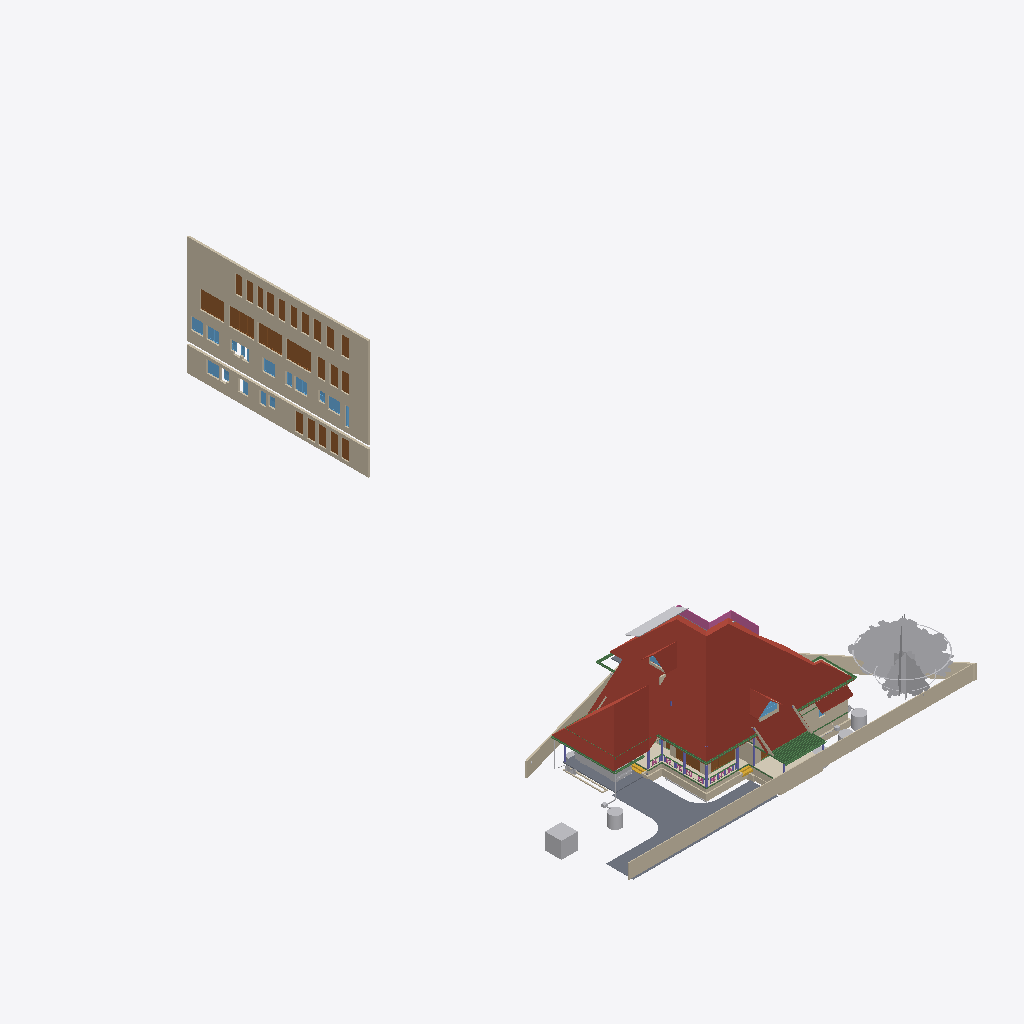
Isometric view of an IFC building model (IFC-SPF (STEP), schema IFC4X3, length unit metre), seen from the south-west, elements coloured by IFC class (only those large enough to see are counted): 34 walls (beige), 25 doors (brown), 17 other elements (light grey), 17 windows (light blue), 15 beams (green), 7 columns (violet), 5 roofs (red-brown), 3 slabs (grey), 2 coverings (cream), 2 stair flights (yellow), 1 railing (pink).
Extent 43.3 m × 72.3 m × 25.5 m (x, y, z). Storeys (13): 00 at 0.00 m; AC at 0.00 m; Plumbing at 0.00 m; Footing at 0.00 m; Verandah at 0.00 m; GFWall at 0.00 m; schedule at 0.00 m; GF at 0.45 m; Electrical at 1.20 m; GFLintel at 2.55 m; FF at 3.60 m; FFLintel at 5.80 m; SF at 6.45 m. Elements (1155): 267 IfcWall, 186 IfcBeam, 126 IfcColumn, 112 IfcPipeSegment, 50 IfcFurniture, 45 IfcDoor, 44 IfcWindow, 42 IfcSwitchingDevice, 31 IfcLamp, 27 IfcSlab, 24 IfcOutlet, 21 IfcRailing.

HEADER;
FILE_DESCRIPTION(('ViewDefinition[DesignTransferView]'),'2;1');
FILE_NAME('AnilIFC.ifc','2025-10-21T12:34:47+05:30',('Arunarchitect','arunmr801@gmail.com'),('',''),'IfcOpenShell 0.8.3-post1','Bonsai 0.8.3-post1','Nobody');
FILE_SCHEMA(('IFC4X3'));
ENDSEC;
DATA;
#1=IFCPROJECT('0$WNUybvfAYORhaB4XNFsz',$,'My Project',$,$,$,$,(#14,#26),#9);
#30=IFCSITE('3M0IN1zgbAER3qQbvbHEyN',$,'My Site',$,$,#21593,$,$,$,$,$,$,$,$);
#2446=IFCSITE('1Q_c7uVcTCngKTLSlSECoW',$,'Site',$,$,#21603,#2459,$,$,$,$,$,$,$);
#36=IFCBUILDING('1$IA7hdqP7iPKszbJPMQXv',$,'AnilBuilding',$,$,#21598,$,$,$,$,$,$);
#42=IFCBUILDINGSTOREY('2kIwN_l2HEff17hxWulS$t',$,'00',$,$,#21448,$,$,$,$);
#96=IFCBUILDINGSTOREY('1ytHU9NMr9xuhR6nOuParS',$,'GF',$,$,#259126,$,$,$,$);
#113=IFCBUILDINGSTOREY('02Wk4pOKz6S8OjqfsSxw3f',$,'FF',$,$,#212981,$,$,$,$);
#12120=IFCBUILDINGSTOREY('30jjxh13H5ZfRPWBSBUv3P',$,'GFLintel',$,$,#205699,$,$,$,$);
#63201=IFCBUILDINGSTOREY('29$z2S3$n8RvRPKj7iW$sZ',$,'SF',$,$,#63429,$,$,$,$);
#254164=IFCBUILDINGSTOREY('0hSkQ7R7j6iwbn$mabHG_z',$,'AC',$,$,#254180,$,$,$,$);
#254475=IFCBUILDINGSTOREY('17e8_SOoX1N969VhM7p27j',$,'Plumbing',$,$,#254491,$,$,$,$);
#276300=IFCBUILDINGSTOREY('2Qmj$XeZb8nw_ZcmXcYRB7',$,'FFLintel',$,$,#276326,$,$,$,$);
#292157=IFCBUILDINGSTOREY('1BrinBLvn9VPZ2DwTGsjMK',$,'Footing',$,$,#292173,$,$,$,$);
#293765=IFCBUILDINGSTOREY('3pVexKP5P8iukW5Nd8aFrc',$,'Verandah',$,$,#293781,$,$,$,$);
#297723=IFCBUILDINGSTOREY('2pr7wGpJ56cP6TafPwDVS2',$,'GFWall',$,$,#297739,$,$,$,$);
#310266=IFCBUILDINGSTOREY('1nR_hxgln2egxOZBXRaUnL',$,'schedule',$,$,#310282,$,$,$,$);
#316611=IFCBUILDINGSTOREY('2LRAlnEnr8vBpshAssS5bz',$,'Electrical',$,$,#318048,$,$,$,$);
#344587=IFCROOF('2lGNaZxsb6Zg3D5Edc6f0Q',$,'Roof Bottom',$,$,#344607,#344588,$,.GABLE_ROOF.);
#360826=IFCWALL('3V4ieuhXr2VRmVHl5ZVKBQ',$,'Wall',$,$,#362714,#360832,$,$);
#15105=IFCWALL('2$tbsWQJT3PftHdFdSZRzF',$,'Wall',$,$,#299408,#15116,$,$);
#362959=IFCWALL('2BUCJYqq57mAf3nwPd615g',$,'Wall',$,$,#363151,#362971,$,$);
#102656=IFCSLAB('0PC2wOFKfA58MASSpvqWe1',$,'Slab',$,$,#260181,#102677,$,$);
#76381=IFCGEOGRAPHICELEMENT('2pfiLi3vv79x_8U6RE3CYp',$,'GeographicElement',$,$,#76413,#76449,$,$);
#74869=IFCGEOGRAPHICELEMENT('3qyTpdBrLCaxCPBVEhKmZp',$,'GeographicElement',$,$,#76320,#74901,$,$);
#14884=IFCWALL('0MuvIxI8bFFxmzWw1hEsL7',$,'Wall',$,$,#70633,#14890,$,$);
#245824=IFCEARTHWORKSCUT('3BB3EOeNDBbh3wKPIfxmm_',$,'test',$,$,#245839,#245834,$,.BASE_EXCAVATION.);
#14987=IFCWALL('3QvJTaeo13jR4q00Btfvpq',$,'Wall',$,$,#70690,#14998,$,$);
#277722=IFCCOVERING('2qKwhCDGX0KgYMPSj_J_bq',$,'Covering.001',$,$,#277771,#277738,$,$);
#97782=IFCSLAB('2H_RNqbb95NBqUBEz4KwU3',$,'Slab',$,$,#297238,#97803,$,$);
#604=IFCWALL('0vQHFjq6DDjRfeuf4$xxQH',$,'Wall',$,$,#297780,#615,$,$);
#72542=IFCRAILING('3bKjReW_fEWf_wKXOUQaxn',$,'Railing',$,'FRAMELESS_PANEL',#213066,#72548,$,.USERDEFINED.);
#277772=IFCCOVERING('3MYM6S3Jf0_O8wl3_PMk7D',$,'Covering.001',$,$,#277855,#277788,$,$);
#14820=IFCROOF('1EEDnyg619iApgvq3uLgim',$,'Roof',$,$,#290906,#14833,$,.GABLE_ROOF.);
#349062=IFCDOOR('1d_L1XbOr2$RhBVbr3PGz$',$,'Door',$,$,#362794,#349247,'14',$,$,$,$,$);
#311501=IFCDOOR('3BVltHfG56uedHNHjWxg9Z',$,'Door',$,$,#362804,#349441,'16',$,$,$,$,$);
#13272=IFCROOF('1fNnHheW1DS9OM80bg67kK',$,'Roof',$,$,#339002,#13283,$,$);
#311697=IFCDOOR('3_Bfj7u_j3kQ2MuxMSBf7n',$,'Door',$,$,#362799,#349470,'15',$,$,$,$,$);
#311719=IFCDOOR('3NIientTrEwxZNK_5gv63$',$,'Door',$,$,#362809,#349499,'17',$,$,$,$,$);
#9759=IFCVEHICLE('1oADfEVWn0tPCUY0EM8eBG',$,'Vehicle',$,$,#44509,#9791,$,$);
#64968=IFCROOF('00wtA$4sbDYBbQXDkcAZ8_',$,'Roof',$,$,#339007,#64974,$,.GABLE_ROOF.);
#280437=IFCWASTETERMINAL('0ACW8ZK3T9sgaU1NqdioGs',$,'WasteTerminal',$,$,#280464,#280448,$,$);
#309811=IFCWASTETERMINAL('2uVJUZjwn0LwzRVFqSxTma',$,'WasteTerminal',$,$,#309853,#309822,$,$);
#299=IFCWALL('3YOHcsAdT3PO$57Bo2wlO0',$,'Wall',$,$,#297765,#310,$,$);
#344539=IFCROOF('3n7emyC2bBxh5b5JSUhM1U',$,'Roof Bottom',$,$,$,#344554,$,.GABLE_ROOF.);
#345679=IFCDOOR('2bedH1PezAq81aXx68$$D5',$,'Door',$,$,#346937,#345687,$,$,$,$,$,$);
#345601=IFCDOOR('1iZkmp$6H4KOx_6AYWPvEY',$,'Door',$,$,#346910,#364572,$,$,$,$,$,$);
#108193=IFCWALL('38yg6S11D6T8pfRZfWcKyh',$,'Wall',$,$,#293024,#108192,$,$);
#57461=IFCWALL('22p$gjPlf4_fmH50hLiwEg',$,'Wall',$,$,#165724,#57472,$,$);
#107309=IFCWALL('0AYgth6drBEOllPZshHXux',$,'Wall',$,$,#292924,#107308,$,$);
#60995=IFCBEAM('1FTpcMGGL2n8PceFie_U$1',$,'Beam',$,$,#299352,#61006,$,$);
#223682=IFCWALL('0zCz44_Ff9SwPsADh9hv8o',$,'Wall',$,$,#293852,#223693,$,$);
#59897=IFCBEAM('281e41i4XAn8FRYAA9Vr36',$,'Beam',$,$,#299387,#59908,$,$);
#223284=IFCWALL('1kJplBRRT1Fh3voe2XeS0$',$,'Wall',$,$,#293797,#223295,$,$);
#59556=IFCBEAM('3DacxyAcb1rgkIRB6bKKvQ',$,'Beam',$,$,#299347,#59567,$,$);
#59682=IFCBEAM('0V2GHbJjfFLAdRNeeuYlrk',$,'Beam',$,$,#299367,#59693,$,$);
#223342=IFCWALL('2UZAob87z8egHUuMapM6YH',$,'Wall',$,$,#293802,#223353,$,$);
#57537=IFCWALL('0RVWYaWSX1oeXNJZV9D28p',$,'Wall',$,$,#165897,#57548,$,$);
#311668=IFCDOOR('1_PlLTT4XET9yocBLGhl9G',$,'Door',$,$,#362739,#358865,'01',2.25,1.20000004768372,$,.DOUBLE_DOOR_SINGLE_SWING.,$);
#311356=IFCDOOR('2vTXB2YtLCuuTlZZPqT2P_',$,'Door',$,$,#362789,#359304,'13',2.25,1.0,$,$,$);
#311741=IFCDOOR('34fDwp$5f8KwXpIoGkND8o',$,'Door',$,$,#362749,#366337,'03',2.25,1.0,$,$,$);
#311639=IFCDOOR('1eFGRif5z6mOS39uIm4_Fx',$,'Door',$,$,#362729,#358887,'11',2.25,1.0,$,.SINGLE_SWING_RIGHT.,$);
#311552=IFCDOOR('1FvWwLwoz1_gMBDtLCB24L',$,'Door',$,$,#362754,#358909,'04',2.25,1.0,$,.SINGLE_SWING_RIGHT.,$);
#311581=IFCDOOR('1lgPbCJYr0qRxTBjhwUfEr',$,'Door',$,$,#362779,#359170,'07',2.25,1.0,$,$,$);
#311385=IFCDOOR('27YVPoIOr1Nh8Z0RjcMAFi',$,'Door',$,$,#362784,#359192,'12',2.25,1.0,$,$,$);
#311414=IFCDOOR('2FKYinZyLEE8Tf6yk3p_Yj',$,'Door',$,$,#362744,#359326,'02',2.25,1.0,$,.SINGLE_SWING_LEFT.,$);
#362039=IFCWINDOW('3tSU1gJijAee5yHSQK$Qnb',$,'Window',$,$,#363112,#362052,'23',$,$,$,$,$);
#363118=IFCDOOR('0YUFAvfgLFXOFnJBkgcX1e',$,'Door',$,$,#363177,#363132,'31',2.25,1.20000004768372,$,.DOUBLE_DOOR_SINGLE_SWING.,$);
#363178=IFCDOOR('2PCqbKGJvDofriptc2ytJE',$,'Door',$,$,#363240,#363192,'32',2.25,1.20000004768372,$,.DOUBLE_DOOR_SINGLE_SWING.,$);
#363207=IFCDOOR('2K0GpD3pn1EhbsxfPKDnKH',$,'Door',$,$,#363602,#363221,'33',2.25,1.20000004768372,$,.DOUBLE_DOOR_SINGLE_SWING.,$);
#363241=IFCDOOR('2CEIppRRH1IxDZ8dTPwGk_',$,'Door',$,$,#363274,#363255,'34',2.25,1.20000004768372,$,.DOUBLE_DOOR_SINGLE_SWING.,$);
#363275=IFCDOOR('3AqR9hjO5CSQvxzB0kz7Yx',$,'Door',$,$,#363607,#363289,'35',2.25,1.20000004768372,$,.DOUBLE_DOOR_SINGLE_SWING.,$);
#362251=IFCWINDOW('2kc$kAr0T94x4wIINwKv5e',$,'Window',$,$,#363087,#362264,'30',$,$,$,$,$);
#352050=IFCWINDOW('1Wikz8pdXAovY$Qnh1$1uK',$,'Window',$,$,#363047,#352301,'18',$,$,$,$,$);
#361945=IFCWINDOW('178GHPniz9DRPVQNju_p9h',$,'Window',$,$,#363057,#361958,'20',$,$,$,$,$);
#362218=IFCWINDOW('29Gzv$wuf89OxWM$E2TVp8',$,'Window',$,$,#363082,#362231,'29',$,$,$,$,$);
#363304=IFCWINDOW('0PjmC9yYvBmgW_fG3M64lR',$,'Window',$,$,#364393,#363317,'42',$,$,$,$,$);
#103948=IFCWALL('1Cj$UGtf1B4QiuWmlbVfFE',$,'Wall',$,$,#213356,#103983,$,$);
#69192=IFCWINDOW('3gfht8fMP7JfEBXvWhCim9',$,'Window',$,$,#222481,#69223,$,$,$,$,$,$);
#268=IFCWALL('2RgLl6fRz15frDI_PC4t9e',$,'Wall',$,$,#297990,#279,$,$);
#223708=IFCWALL('2Sb16Eown1zPF$UoKLkEa8',$,'Wall',$,$,#293882,#223719,$,$);
#311610=IFCDOOR('0aTGfoO5TCYRK7l4$prlUA',$,'Door',$,$,#362774,#360525,'09',2.25,0.899999976158142,$,.SINGLE_SWING_LEFT.,$);
#311327=IFCDOOR('26vnbc8gL4yuAewohs2aVB',$,'Door',$,$,#362759,#366367,'05',2.25,1.0,$,$,$);
#311472=IFCDOOR('1nWsMc2dn3wQ4RF0zus0Gi',$,'Door',$,$,#362769,#360413,'10',2.25,0.899999976158142,$,$,$);
#311276=IFCDOOR('2BowO6fBb2iv8uRqPZ6yUm',$,'Door',$,$,#362764,#361523,'06',2.25,0.850000023841858,$,.SINGLE_SWING_RIGHT.,$);
#223808=IFCWALL('3LR46tNHL5SgFBdnIrcJII',$,'Wall',$,$,#293872,#223819,$,$);
#255010=IFCWASTETERMINAL('04n5z4SPz4qQLjx2oBzJTv',$,'WasteTerminal',$,$,#255037,#255021,$,$);
#311443=IFCDOOR('26l9_soRL1xOFQFQAaLUbd',$,'Door',$,$,#364408,#364419,'08',2.25,0.850000023841858,$,.SINGLE_SWING_RIGHT.,$);
#63740=IFCSOLARDEVICE('1CxKK0ARjESwlyTgw2PHYK',$,'SolarDevice',$,$,#338877,#63757,$,$);
#223504=IFCWALL('0innmTaULBJf$tizgAOYBd',$,'Wall',$,$,#293817,#223515,$,$);
#37165=IFCWALL('1jv1$ib1XDYuoVZOluvqnT',$,'Wall',$,$,#222471,#37171,$,$);
#59931=IFCBEAM('0vtLnhG3P5cgIuqJwVA0lM',$,'Beam',$,$,#299382,#59942,$,$);
#72671=IFCBEAM('2zub4Ha99Aj9oO_EQOFtU0',$,'Beam',$,$,#299372,#72682,$,$);
#63704=IFCSOLARDEVICE('0okDAOKnrFeeNvHcwWiVvX',$,'SolarDevice',$,$,#338867,#63721,$,$);
#63686=IFCSOLARDEVICE('1E3Ei46L9EEA1iA6mP8CQj',$,'SolarDevice',$,$,#338862,#63703,$,$);
#105368=IFCWALL('2gTdv1RInDxuvjRFzZUWkf',$,'Wall',$,$,#213396,#105403,$,$);
#63668=IFCSOLARDEVICE('0_WzWvePX97uU6AQGcAbrx',$,'SolarDevice',$,$,#338857,#63685,$,$);
#63626=IFCSOLARDEVICE('2Y76QvoJn31vj68BUPbVKA',$,'SolarDevice',$,$,#338852,#63658,$,$);
#63722=IFCSOLARDEVICE('0DxOB6FuTFKvp4U7QPKTEJ',$,'SolarDevice',$,$,#338872,#63739,$,$);
#15970=IFCSTAIRFLIGHT('1zHrWCwoH2Gge8QEURBHHz',$,'StairFlight',$,$,#21483,#16200,$,2,1,0.150000005960464,0.25,.STRAIGHT.);
#269637=IFCWALL('0vRpqCLKvFo8ofEpYSYBxH',$,'Wall',$,$,#368696,#269677,$,$);
#6545=IFCSTAIRFLIGHT('3mjK21MVj5Wxp88atmNL9l',$,'StairFlight',$,$,#60989,#6544,$,2,1,0.150000005960464,0.25,.STRAIGHT.);
#73000=IFCWALL('3z7g50jMX4Rh8$1_kKCMxL',$,'Wall',$,$,#165780,#73011,$,$);
#58608=IFCBEAM('2HAkqdXEX00x3EY8IiHZ6E',$,'Beam',$,$,#260186,#58619,$,$);
#62755=IFCBEAM('1aSVv8HwX56wZQn_oG$9rN',$,'Beam',$,$,#299342,#62766,$,$);
#38948=IFCWALL('0ipxxeBA962ABePks$Jpav',$,'Wall',$,$,#166017,#38979,$,$);
#10129=IFCCOLUMN('0cLXe2mTLE_wJoOhfD9hjV',$,'Column',$,$,#100748,#10140,$,$);
#60224=IFCCOLUMN('21fg78kT96Ze2S49XLk00m',$,'Column',$,$,#100737,#60235,$,$);
#43104=IFCCOLUMN('0AKTXMY8H7_vEpAjoEnuCB',$,'Column',$,$,#100770,#43115,$,$);
#224181=IFCBEAM('1lOzUHGlPFNPq2APRJQhx3',$,'Beam',$,$,#293897,#224192,$,$);
#361973=IFCWINDOW('3o31G8dXr0KPYi2po4TN9f',$,'Window',$,$,#363102,#366419,'21',$,$,$,$,$);
#280465=IFCWASTETERMINAL('1uBGk1gxzE9hTrqFRynQQB',$,'WasteTerminal',$,$,#280637,#280476,$,$);
#252257=IFCPIPESEGMENT('1RqUWIGuv25gO4msIGhaL6',$,'PipeSegment',$,$,#309969,#252291,$,.FLEXIBLESEGMENT.);
#363385=IFCWINDOW('3RLar9t6rA$xZ5vsyRz0d_',$,'Window',$,$,#363858,#363517,'37',$,$,$,$,$);
#363437=IFCWINDOW('1WWQZeuoL8zO6gzxXhsJwN',$,'Window',$,$,#363888,#363539,'39',$,$,$,$,$);
#224306=IFCBEAM('2qh6QHiQvE0f1IxK_gahKm',$,'Beam',$,$,#293902,#224317,$,$);
#352031=IFCWINDOW('2q2i2QtIPE_857CW70g75a',$,'Window',$,$,#363092,#352039,'1A',$,$,$,$,$);
#149790=IFCBEAM('1a$n3x3YjFg97HuR3xHsyR',$,'Beam',$,$,#292629,#149801,$,$);
#104983=IFCCOLUMN('0BCQZOL119lxOx3cYmlbeY',$,'Column',$,$,#105093,#104994,$,$);
#57210=IFCWALL('3YfBuLdxrF$B0Hmh7k8yp1',$,'Wall',$,$,#165760,#57216,$,$);
#223410=IFCWALL('0jgQoivNX8LBeianpGHm74',$,'Wall',$,$,#293807,#223421,$,$);
#13296=IFCBEAM('01KK717m96$gtpPFfcDtx3',$,'Beam',$,$,#260346,#13307,$,$);
#69450=IFCWALL('2eUL8cGAP6uQzb5Eg5WmIF',$,'Wall',$,$,#290916,#69491,$,$);
#255038=IFCWASTETERMINAL('3rfLcqKxX4Kf8swMGSeBcG',$,'WasteTerminal',$,$,#255070,#255049,$,$);
#61135=IFCBEAM('2tDWwdP3v1XvrEdXuWt_Le',$,'Beam',$,$,#338847,#61146,$,$);
#2571=IFCCOLUMN('1sIRRfsbn1PvmG0UUIkt3R',$,'Column',$,$,#100661,#2582,$,$);
#223614=IFCWALL('2oe1WAbHj0Nw0GtQCoYwyP',$,'Wall',$,$,#293857,#223625,$,$);
#61050=IFCBEAM('2_UtogaNv4kggKwHc4OdY3',$,'Beam',$,$,#299337,#61061,$,$);
#362159=IFCWINDOW('3U4CWZDCXF9whbA_KdlP5I',$,'Window',$,$,#365337,#365299,'27',$,$,$,$,$);
#361860=IFCWINDOW('1lC8NEVpf5IgMretSBWf8K',$,'Window',$,$,#365534,#365496,'19',$,$,$,$,$);
#363337=IFCWINDOW('2unnfBt$j1QOoZL8wVrqG4',$,'Window',$,$,#365587,#365548,'36',$,$,$,$,$);
#363489=IFCWINDOW('214rMsDu13puT1HabvOT_8',$,'Window',$,$,#365602,#365564,'41',$,$,$,$,$);
#44653=IFCSLAB('3rFgv04XT5ZuwL3FGQfYIr',$,'Slab',$,$,#298100,#44667,$,$);
#69262=IFCWINDOW('1a6X87O6z3_eeFU_zih351',$,'Window',$,$,#290926,#69293,$,$,$,$,$,$);
#69814=IFCWALL('2L53LgZQT9FvntZ8hhDOU$',$,'Wall',$,$,#213371,#69857,$,$);
#246023=IFCWALL('2eokyDV5b6SvRqqpAJbgf$',$,'Wall',$,$,#294820,#246043,$,$);
#573=IFCWALL('2Qu9Lk0Sn4FwvPmybXWNcw',$,'Wall',$,$,#297800,#584,$,$);
#223216=IFCWALL('3zJ7Myx7H2ORNWcQ3MghXT',$,'Wall',$,$,#293812,#223227,$,$);
#10157=IFCCOLUMN('0bIFF5SBjDoRMG3rDoukFJ',$,'Column',$,$,#100682,#10168,$,$);
#48854=IFCBEAM('3U47t32W1D9x3RIjIi17rc',$,'Beam',$,$,#259331,#48865,$,$);
#362133=IFCWINDOW('1skWdeRl58Ahf9oyu$Bami',$,'Window',$,$,#365093,#365055,'26',$,$,$,$,$);
#12250=IFCDOOR('2BRBKprhj7ox11yrDLu5ws',$,'Door',$,$,#347493,#36046,'14',$,$,$,$,$);
#107624=IFCWALL('1tFBn4ENT5ceAaDyeryWAe',$,'Wall',$,$,#292989,#107623,$,$);
#2514=IFCCOLUMN('04srOHgFnESv2c7W4nx5bc',$,'Column',$,$,#260666,#2527,$,$);
#245171=IFCWALL('2oIO__r$v64eRSNyg638$S',$,'Wall',$,$,#293832,#245191,$,$);
#252021=IFCDISTRIBUTIONCHAMBERELEMENT('2_zYcsma5D$8kzzX_TF0i3',$,'DistributionChamberElement',$,$,#254877,#252034,$,$);
ENDSEC;
